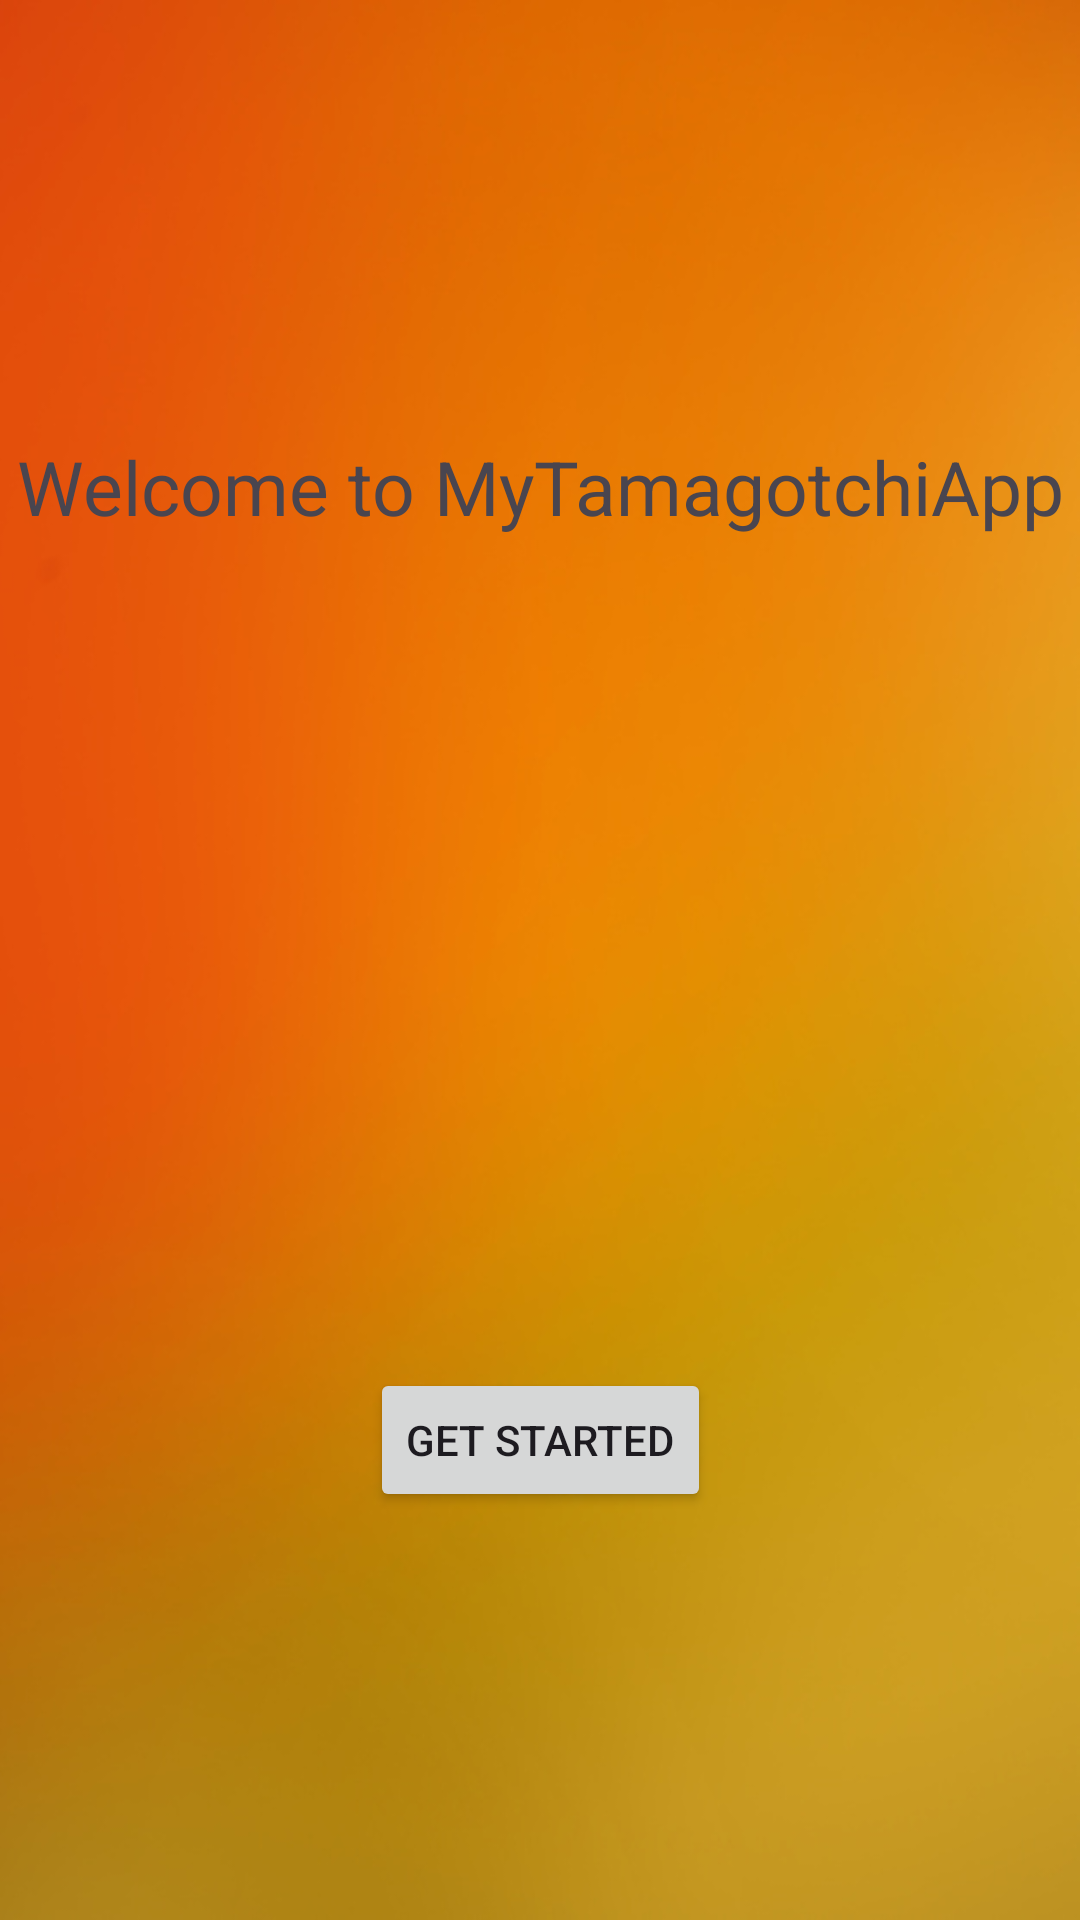

Layout XML and referenced resources for this Android screen:
<!-- AndroidManifest.xml: application theme Theme.MyTomagotchiApp -->
<!-- res/layout/activity_welcome_screen.xml -->
<?xml version="1.0" encoding="utf-8"?>
<androidx.constraintlayout.widget.ConstraintLayout xmlns:android="http://schemas.android.com/apk/res/android"
    xmlns:app="http://schemas.android.com/apk/res-auto"
    xmlns:tools="http://schemas.android.com/tools"
    android:layout_width="match_parent"
    android:layout_height="match_parent"
    tools:context=".WelcomeScreen"
    android:background="@drawable/tbackground">

    <TextView
        android:id="@+id/textView"
        android:layout_width="wrap_content"
        android:layout_height="wrap_content"
        android:layout_marginTop="4dp"
        android:textSize="25dp"
        android:text="Welcome to MyTamagotchiApp"
        app:layout_constraintBottom_toTopOf="@+id/imageView2"
        app:layout_constraintEnd_toEndOf="parent"
        app:layout_constraintStart_toStartOf="parent"
        app:layout_constraintTop_toTopOf="parent" />

    <Button
        android:id="@+id/accessBtn"
        android:layout_width="wrap_content"
        android:layout_height="wrap_content"
        android:text="Get Started"
        app:layout_constraintBottom_toBottomOf="parent"
        app:layout_constraintEnd_toEndOf="parent"
        app:layout_constraintStart_toStartOf="parent"
        app:layout_constraintTop_toBottomOf="@+id/imageView2" />

    <ImageView
        android:id="@+id/imageView2"
        android:layout_width="wrap_content"
        android:layout_height="wrap_content"
        app:layout_constraintBottom_toBottomOf="parent"
        app:layout_constraintEnd_toEndOf="parent"
        app:layout_constraintStart_toStartOf="parent"
        app:layout_constraintTop_toTopOf="parent" />

</androidx.constraintlayout.widget.ConstraintLayout>
<!-- resources referenced by this layout -->
<resources>
  <!-- drawable tbackground: jpg bitmap (drawable, 123396 bytes) -->
  <style name="Theme.MyTomagotchiApp" parent="Base.Theme.MyTomagotchiApp" />
  <style name="Base.Theme.MyTomagotchiApp" parent="Theme.Material3.DayNight.NoActionBar">
          
          
      </style>
</resources>
